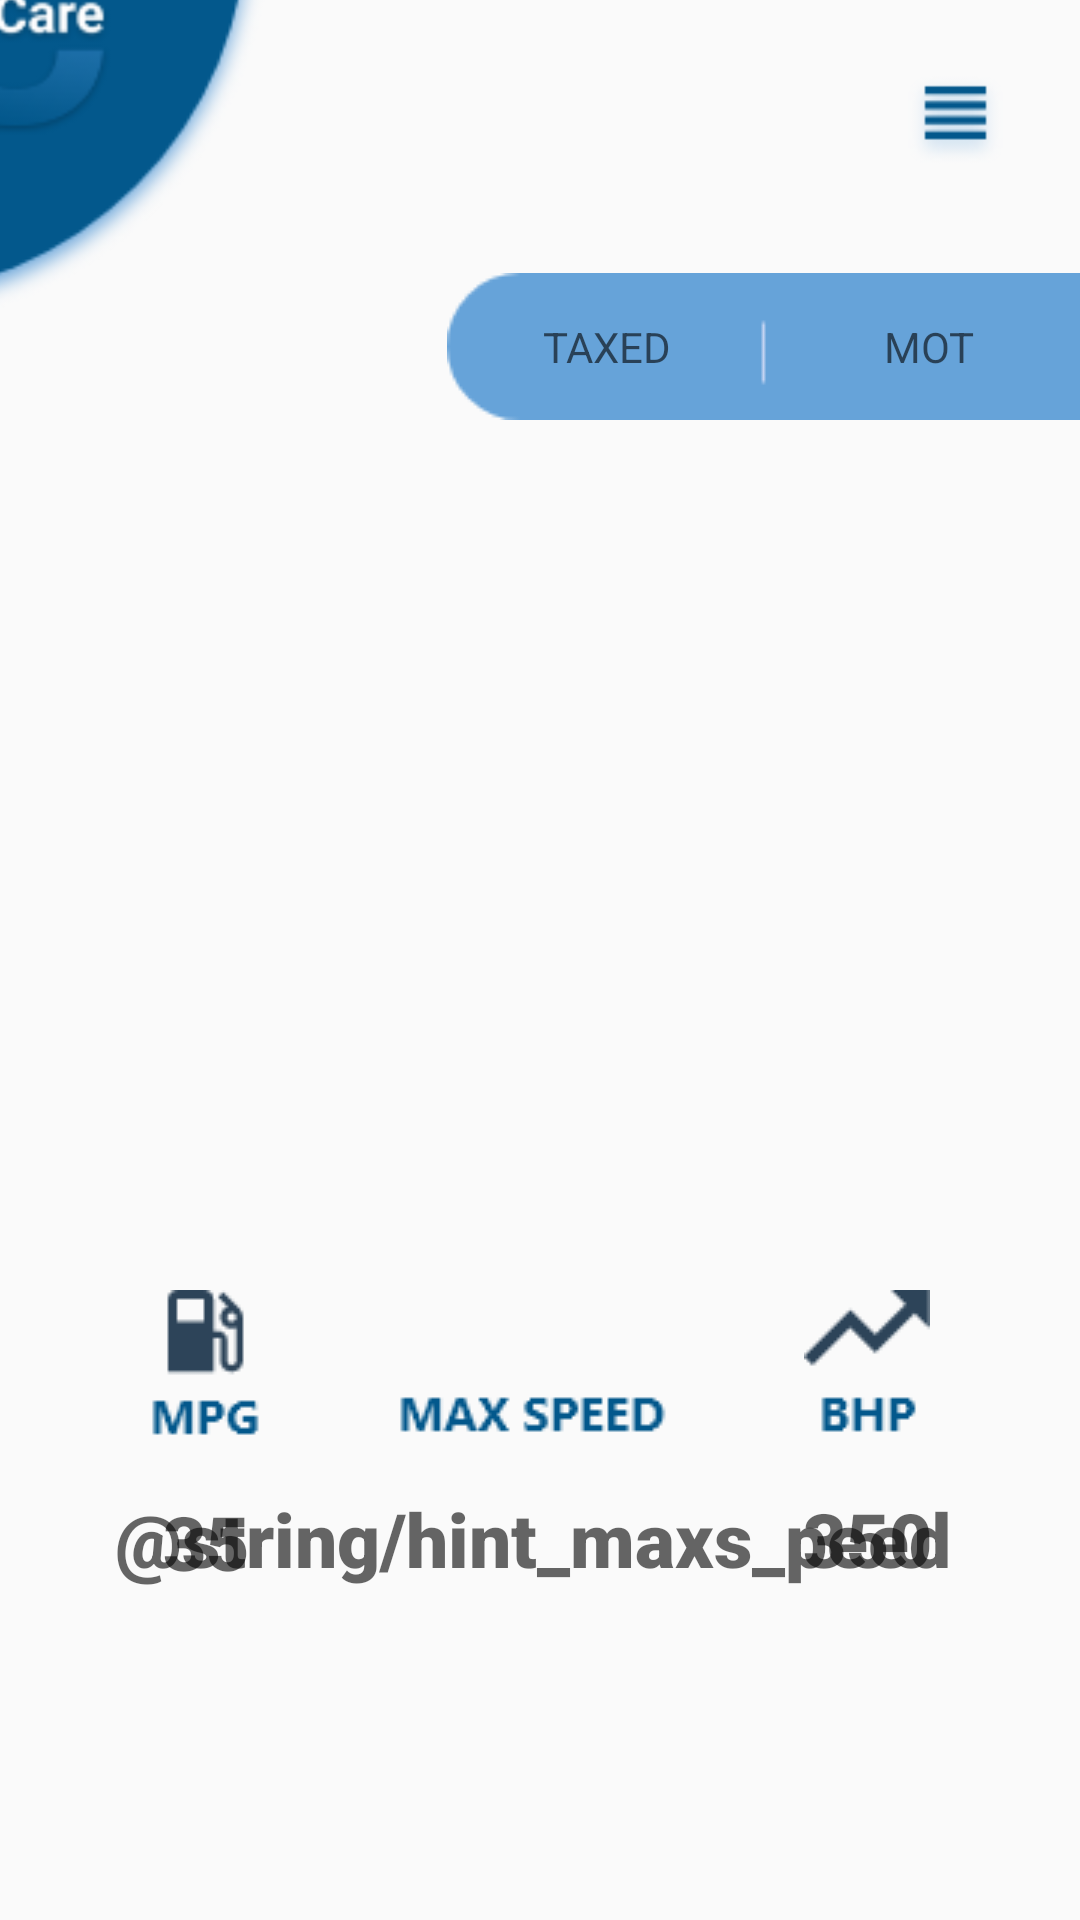

Write the Android layout XML for this screen, with the resource values it uses.
<!-- AndroidManifest.xml: application theme AppTheme -->
<!-- res/layout/cardetail_activity.xml -->
<?xml version="1.0" encoding="utf-8"?>
<androidx.constraintlayout.widget.ConstraintLayout xmlns:android="http://schemas.android.com/apk/res/android"
    xmlns:app="http://schemas.android.com/apk/res-auto"
    xmlns:tools="http://schemas.android.com/tools"
    android:layout_width="match_parent"
    android:layout_height="match_parent"
    tools:context=".CarDetailScreen">

    <ImageView
        android:id="@+id/imageView2"
        android:layout_width="wrap_content"
        android:layout_height="wrap_content"
        android:layout_marginEnd="220dp"
        android:layout_marginBottom="584dp"
        android:contentDescription="@string/logo_corner_img"
        app:layout_constraintBottom_toBottomOf="parent"
        app:layout_constraintEnd_toStartOf="@+id/menu_btn"
        app:layout_constraintHorizontal_bias="0.84"
        app:layout_constraintStart_toStartOf="parent"
        app:layout_constraintTop_toTopOf="parent"
        app:srcCompat="@drawable/logo_corner" />

    <Button
        android:id="@+id/menu_btn"
        android:layout_width="35dp"
        android:layout_height="32dp"
        android:layout_marginTop="24dp"
        android:layout_marginEnd="24dp"
        android:background="@drawable/menu_btn"
        app:layout_constraintEnd_toEndOf="parent"
        app:layout_constraintTop_toTopOf="parent" />

    <ImageView
        android:id="@+id/imageView3"
        android:layout_width="wrap_content"
        android:layout_height="wrap_content"
        android:layout_marginTop="35dp"
        android:contentDescription="@string/side_tax_mot_img"
        app:layout_constraintEnd_toEndOf="parent"
        app:layout_constraintTop_toBottomOf="@+id/menu_btn"
        app:srcCompat="@drawable/side_taxandmot" />

    <TextView
        android:id="@+id/taxed_tv"
        android:layout_width="wrap_content"
        android:layout_height="wrap_content"
        android:layout_marginStart="32dp"
        android:hint="@string/hint_tax"
        app:layout_constraintBottom_toBottomOf="@+id/imageView3"
        app:layout_constraintStart_toStartOf="@+id/imageView3"
        app:layout_constraintTop_toTopOf="@+id/imageView3" />

    <TextView
        android:id="@+id/mot_tv"
        android:layout_width="wrap_content"
        android:layout_height="wrap_content"
        android:layout_marginEnd="35dp"
        android:hint="@string/hint_mot"
        app:layout_constraintBottom_toBottomOf="@+id/imageView3"
        app:layout_constraintEnd_toEndOf="@+id/imageView3"
        app:layout_constraintTop_toTopOf="@+id/imageView3" />

    <ImageView
        android:id="@+id/car_img_holder"
        android:layout_width="250dp"
        android:layout_height="170dp"
        android:layout_marginTop="60dp"
        android:contentDescription="@string/car_placeholder_img"
        app:layout_constraintEnd_toEndOf="parent"
        app:layout_constraintHorizontal_bias="0.496"
        app:layout_constraintStart_toStartOf="parent"
        app:layout_constraintTop_toBottomOf="@+id/imageView3"
        app:srcCompat="@drawable/ic_launcher_foreground" />

    <ImageView
        android:id="@+id/imageView5"
        android:layout_width="wrap_content"
        android:layout_height="wrap_content"
        android:layout_marginStart="50dp"
        android:layout_marginTop="60dp"
        android:contentDescription="@string/mpg_img"
        app:layout_constraintStart_toStartOf="parent"
        app:layout_constraintTop_toBottomOf="@+id/car_img_holder"
        app:srcCompat="@drawable/mpg_comp" />

    <ImageView
        android:id="@+id/imageView6"
        android:layout_width="wrap_content"
        android:layout_height="wrap_content"
        android:layout_marginTop="90dp"
        android:contentDescription="@string/max_speed_img"
        app:layout_constraintEnd_toStartOf="@+id/imageView7"
        app:layout_constraintStart_toEndOf="@+id/imageView5"
        app:layout_constraintTop_toBottomOf="@+id/car_img_holder"
        app:srcCompat="@drawable/maxspeed_comp" />

    <ImageView
        android:id="@+id/imageView7"
        android:layout_width="wrap_content"
        android:layout_height="wrap_content"
        android:layout_marginTop="60dp"
        android:layout_marginEnd="50dp"
        android:contentDescription="@string/bhp_img"
        app:layout_constraintEnd_toEndOf="parent"
        app:layout_constraintTop_toBottomOf="@+id/car_img_holder"
        app:srcCompat="@drawable/bhp_comp" />

    <TextView
        android:id="@+id/mpg_tv"
        android:layout_width="wrap_content"
        android:layout_height="wrap_content"
        android:layout_marginTop="15dp"
        android:fontFamily="sans-serif-black"
        android:hint="@string/hint_mpg"
        android:textColor="@color/colorLightBlue"
        android:textSize="25sp"
        app:layout_constraintEnd_toEndOf="@+id/imageView5"
        app:layout_constraintStart_toStartOf="@+id/imageView5"
        app:layout_constraintTop_toBottomOf="@+id/imageView5" />

    <TextView
        android:id="@+id/speed_tv"
        android:layout_width="wrap_content"
        android:layout_height="wrap_content"
        android:layout_marginTop="15dp"
        android:fontFamily="sans-serif-black"
        android:hint="@string/hint_maxs_peed"
        android:textColor="@color/colorLightBlue"
        android:textSize="25sp"
        app:layout_constraintEnd_toEndOf="@+id/imageView6"
        app:layout_constraintStart_toStartOf="@+id/imageView6"
        app:layout_constraintTop_toBottomOf="@+id/imageView6" />

    <TextView
        android:id="@+id/bhp_tv"
        android:layout_width="wrap_content"
        android:layout_height="wrap_content"
        android:layout_marginTop="15dp"
        android:fontFamily="sans-serif-black"
        android:hint="@string/hint_bhp"
        android:textColor="@color/colorLightBlue"
        android:textSize="25sp"
        app:layout_constraintEnd_toEndOf="@+id/imageView7"
        app:layout_constraintStart_toStartOf="@+id/imageView7"
        app:layout_constraintTop_toBottomOf="@+id/imageView7" />
</androidx.constraintlayout.widget.ConstraintLayout>
<!-- resources referenced by this layout -->
<resources>
  <color name="colorLightBlue">#4A96D9</color>
  <!-- drawable bhp_comp: png bitmap (drawable, 725 bytes) -->
  <!-- drawable logo_corner: png bitmap (drawable, 13908 bytes) -->
  <!-- drawable maxspeed_comp: png bitmap (drawable, 848 bytes) -->
  <!-- drawable menu_btn: png bitmap (drawable, 1455 bytes) -->
  <!-- drawable mpg_comp: png bitmap (drawable, 1014 bytes) -->
  <!-- drawable side_taxandmot: png bitmap (drawable, 1090 bytes) -->
  <string name="bhp_img">bhp_img</string>
  <string name="car_placeholder_img">car_img_placeholder</string>
  <string name="hint_bhp">350</string>
  <string name="hint_mot">MOT</string>
  <string name="hint_mpg">35</string>
  <string name="hint_tax">TAXED</string>
  <string name="logo_corner_img">logo_corner</string>
  <string name="max_speed_img">max_speed_img</string>
  <string name="mpg_img">mpg_img</string>
  <string name="side_tax_mot_img">side_taxmot</string>
  <style name="AppTheme" parent="Theme.AppCompat.Light.NoActionBar">
          
          <item name="colorPrimary">@color/colorPrimary</item>
          <item name="colorPrimaryDark">@color/colorPrimaryDark</item>
          <item name="colorAccent">@color/colorAccent</item>
          <item name="android:windowTranslucentNavigation">true</item>
          <item name="android:windowDrawsSystemBarBackgrounds">false</item>
          <item name="android:fitsSystemWindows">true</item>
      </style>
  <color name="colorPrimary">#03588C</color>
  <color name="colorPrimaryDark">#2D4459</color>
  <color name="colorAccent">#66A3D9</color>
</resources>
